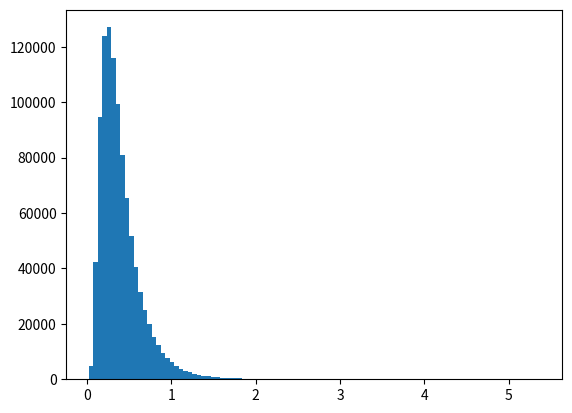

The matplotlib source for this figure:
"""grainStats.py: utilities to generate grain size distributions."""


from scipy.stats import truncnorm 
from numpy import log, exp, sqrt


def generate_trunc_log_normal(n, rmin, rmax, rmean, rstd):
    """Generates a realization of a truncated log normal distribution.

PARAMETERS
----------
n : int
    Number of values to generate.
rmin : float, int
    Minimum value of the distribution.
rmax : float, int
    Maximum value of the distribution.
rmean : float, int
    Mean value of the distribution.
rstd : float, int
    Standard deviation of the distribution.

RETURNS
-------
vals : array
    Array of values based on a truncated log normal distribution with the given input parameters."""
    
    # Calculate statistics of logarithm
    log_rmin = log(rmin)
    log_rmax = log(rmax)
    log_rmean = log(rmean) - 0.5*log(1 + (rstd**2) / (rmean**2))
    log_rstd = sqrt(log(1 + rstd**2 / rmean**2))

    # Convert min and max for normal distribution to min and max for standard normal distribution
    a, b = (log_rmin - log_rmean) / log_rstd, (log_rmax - log_rmean) / log_rstd

    # Generate n values based on the truncated standard normal distribution
    vals = truncnorm.rvs(a, b, size=n)

    # Transform the values back to a log normal distribution
    vals = exp(vals * log_rstd + log_rmean)

    return vals


if __name__ == "__main__":
    import matplotlib.pyplot as plt
    import numpy as np

    n = 1000000
    rmin = 0.01
    rmax = 100
    rmean = 0.4
    rstd = 0.25

    dist = generate_trunc_log_normal(n, rmin, rmax, rmean, rstd)
    print(np.mean(dist))

    fig, ax = plt.subplots()
    ax.hist(dist, bins=100)
    plt.show()